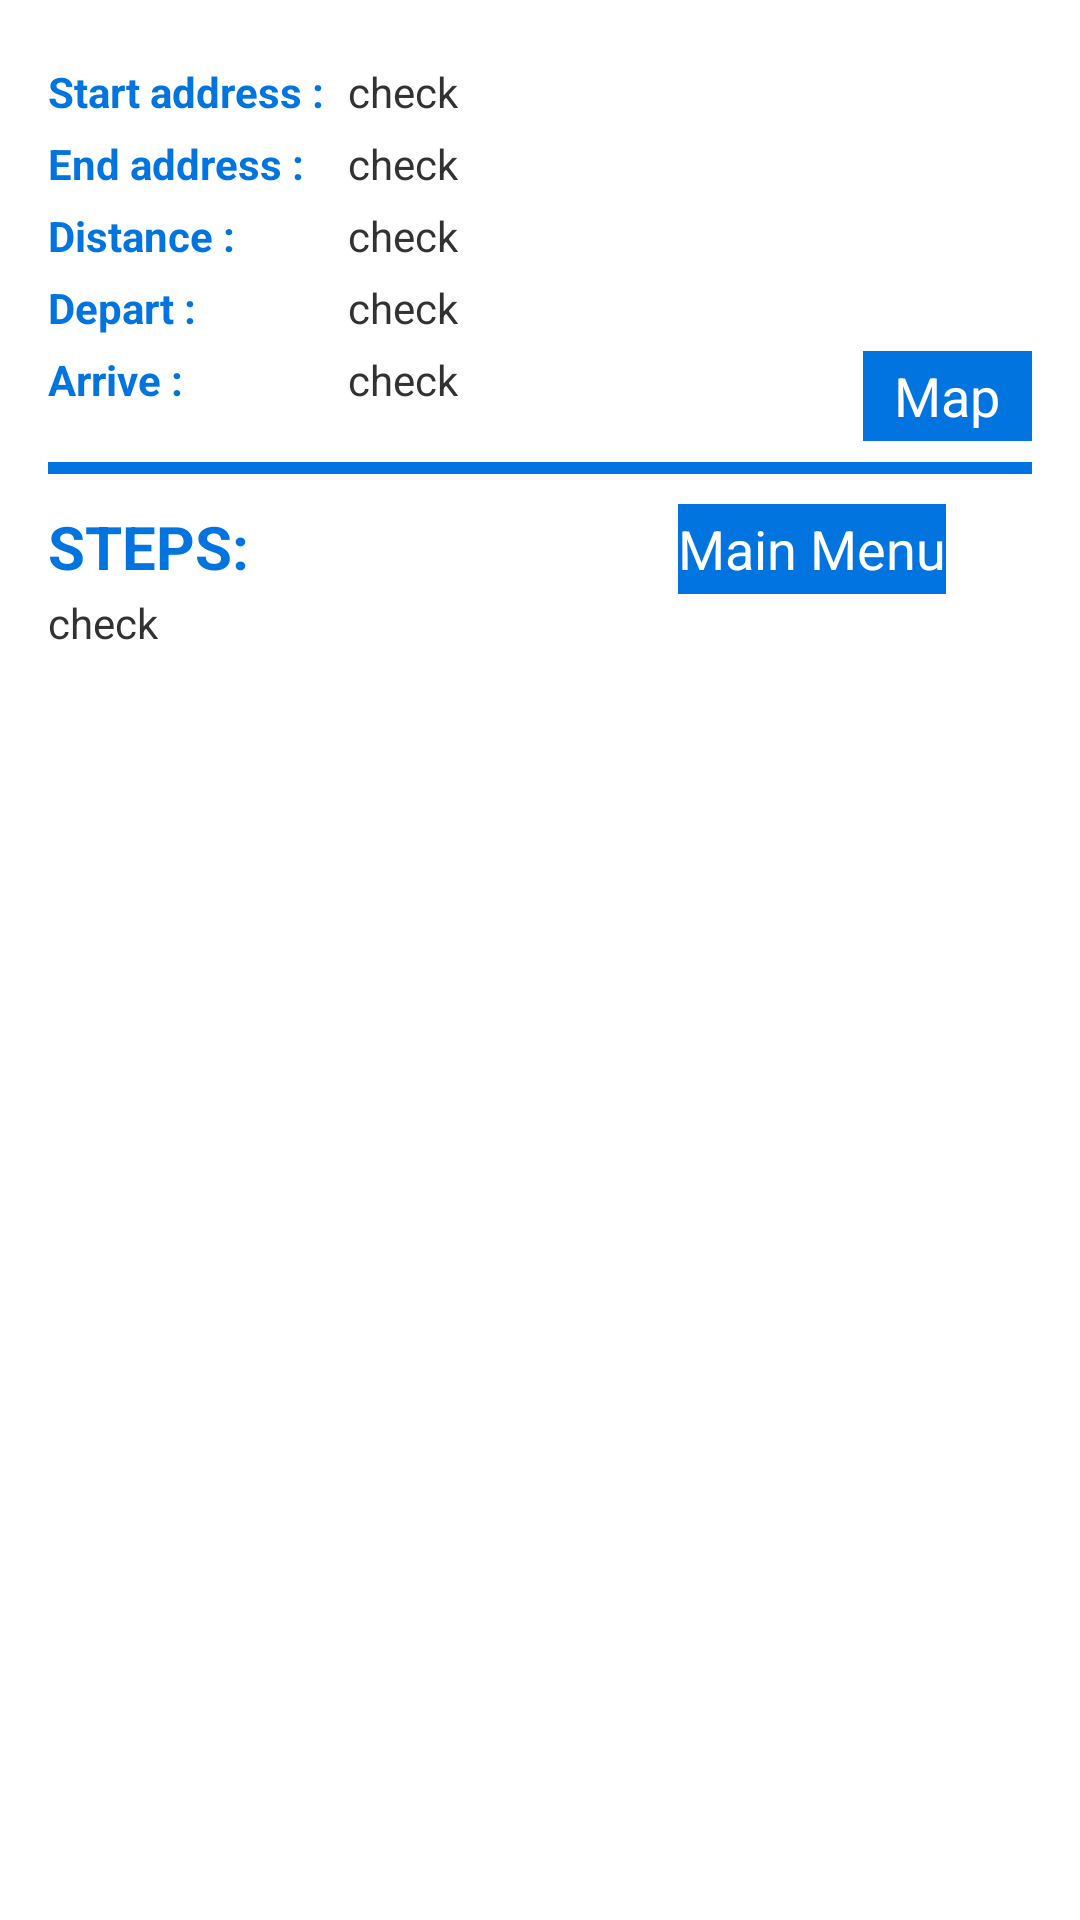

The Android layout XML behind this screen, and the referenced resources:
<!-- AndroidManifest.xml: application theme AppTheme -->
<!-- res/layout/activity_route_details.xml -->
<RelativeLayout xmlns:android="http://schemas.android.com/apk/res/android"
    xmlns:tools="http://schemas.android.com/tools" android:layout_width="match_parent"
    android:layout_height="match_parent" android:paddingLeft="16dp"
    android:paddingRight="16dp"
    android:paddingTop="16dp"
    android:paddingBottom="16dp"
    tools:context="com.example.medd.task13.RouteDetails">
<LinearLayout
    android:orientation="vertical"
    android:layout_width="match_parent"
    android:layout_height="match_parent"
    >
        <LinearLayout
            android:orientation="vertical"
            android:layout_width="match_parent"
            android:layout_height="wrap_content"
            >

        <LinearLayout
            android:layout_marginTop="5dip"
            android:orientation="horizontal"
            android:layout_width="wrap_content"
            android:layout_height="wrap_content"
            >
        <TextView

            android:text="Start address :"
            android:layout_width="100dip"
            android:textStyle="bold"
            android:textColor="@color/primary"
            android:layout_height="wrap_content" />

        <TextView
        android:id="@+id/startaddress_detailed"
        android:text="check"
        android:layout_width="wrap_content"
        android:layout_height="wrap_content" />
        </LinearLayout>
        <LinearLayout
            android:layout_marginTop="5dip"
            android:orientation="horizontal"
            android:layout_width="wrap_content"
            android:layout_height="wrap_content"
            >
        <TextView

            android:text="End address :"
            android:layout_width="100dip"
            android:textStyle="bold"
            android:textColor="@color/primary"
            android:layout_height="wrap_content" />

        <TextView
        android:id="@+id/endaddress_detailed"
        android:text="check"
        android:layout_width="wrap_content"
        android:layout_height="wrap_content" />
        </LinearLayout>
        <LinearLayout
            android:layout_marginTop="5dip"
            android:orientation="horizontal"
            android:layout_width="wrap_content"
            android:layout_height="wrap_content"
            >
        <TextView

            android:text="Distance :"
            android:layout_width="100dip"
            android:textStyle="bold"
            android:textColor="@color/primary"
            android:layout_height="wrap_content" />

        <TextView
        android:id="@+id/distance_detailed"
        android:text="check"
        android:layout_width="wrap_content"
        android:layout_height="wrap_content" />
        </LinearLayout>
            <LinearLayout
                android:layout_marginTop="5dip"
                android:orientation="horizontal"
                android:layout_width="wrap_content"
                android:layout_height="wrap_content"
                >
                <TextView

                    android:text="Depart :"
                    android:layout_width="100dip"
                    android:textStyle="bold"
                    android:textColor="@color/primary"
                    android:layout_height="wrap_content" />

                <TextView
                    android:id="@+id/starttime_detailed"
                    android:text="check"
                    android:layout_width="wrap_content"
                    android:layout_height="wrap_content" />
            </LinearLayout>
            <LinearLayout
                android:layout_marginTop="5dip"
                android:orientation="horizontal"
                android:layout_width="wrap_content"
                android:layout_height="wrap_content"
                android:layout_marginBottom="7dip"
                >
                <LinearLayout
                    android:layout_width="match_parent"
                    android:layout_height="wrap_content"
                    android:orientation="horizontal"
                    >

                <TextView

                    android:text="Arrive :"
                    android:layout_width="100dip"
                    android:textStyle="bold"
                    android:textColor="@color/primary"
                    android:layout_height="wrap_content" />

                <TextView
                    android:id="@+id/endtime_detailed"
                    android:text="check"
                    android:layout_width="wrap_content"
                    android:layout_height="wrap_content" />
            </LinearLayout>
            <Button
                android:id="@+id/to_map"
                android:layout_width="wrap_content"
                android:layout_height="30dip"
                android:layout_marginLeft="135dip"
                android:text="Map"
                android:textColor="@color/white"

                android:background="@color/primary"
                android:onClick="onClick"/>
        </LinearLayout>

</LinearLayout>

    <View
        android:layout_width="fill_parent"
        android:layout_height="4dp"
        android:background="@color/primary"/>
    <LinearLayout
        android:layout_width="match_parent"
        android:layout_height="wrap_content"
        android:orientation="horizontal"
        >

    <TextView

        android:text="STEPS:"
        android:textSize="20dip"
        android:layout_width="100dip"
        android:layout_marginTop="10dip"
        android:textStyle="bold"
        android:textColor="@color/primary"
        android:layout_height="wrap_content" />
    <Button
        android:id="@+id/back_home1"
        android:layout_width="wrap_content"
        android:layout_height="30dip"
        android:layout_marginTop="10dip"
        android:layout_marginLeft="110dip"
        android:text="Main Menu"
        android:textColor="@color/white"

        android:background="@color/primary"
        android:onClick="onClick"/>
</LinearLayout>


    <TextView
        android:id="@+id/steps_detailed"
        android:text="check"
        android:layout_width="wrap_content"
        android:layout_height="wrap_content" />




    </LinearLayout>
</RelativeLayout>
<!-- resources referenced by this layout -->
<resources>
  <color name="primary">#0174DF</color>
  <color name="white">#FFFFFF</color>
  <style parent="android:Theme.Holo.Light" name="AppTheme">
  
      
  
  
      <item name="android:actionBarStyle">@style/MyActionBar</item>
  
      <item name="android:actionBarTabTextStyle">@style/MyActionBarTabText</item>
  
      <item name="android:actionMenuTextColor">@color/white</item>
  
  </style>
  <style parent="@android:style/Widget.Holo.Light.ActionBar.Solid.Inverse" name="MyActionBar">
  
      <item name="android:background">@color/primary</item>
  
      <item name="android:titleTextStyle">@style/MyActionBarTitleText</item>
  
  </style>
  <style parent="android:style/Widget.Holo.ActionBar.TabText" name="MyActionBarTabText">
  
      <item name="android:textColor">@color/primary</item>
  
  </style>
  <style parent="android:style/TextAppearance.Holo.Widget.ActionBar.Title" name="MyActionBarTitleText">
  
      <item name="android:textColor">@color/white</item>
  
  </style>
</resources>
